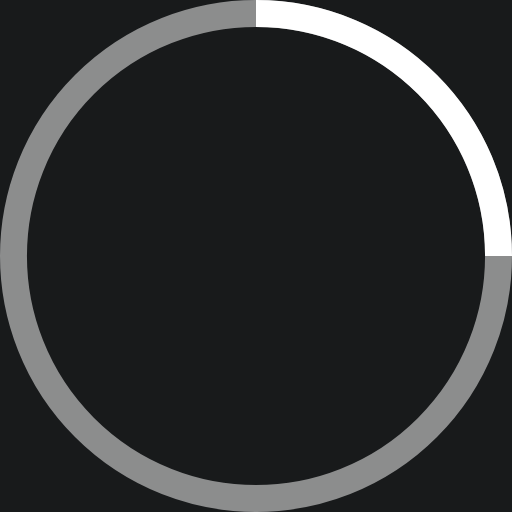
t = 0.00 s
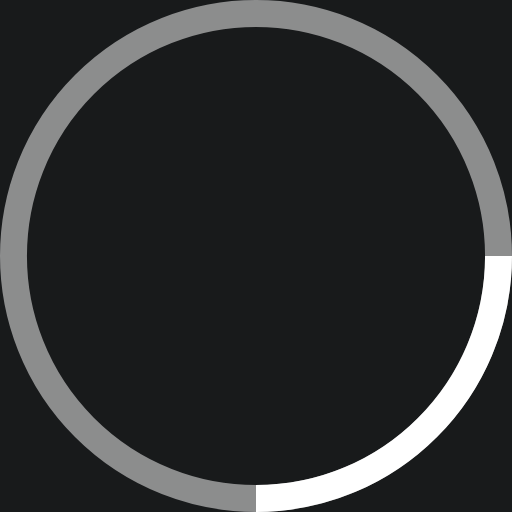
t = 0.25 s
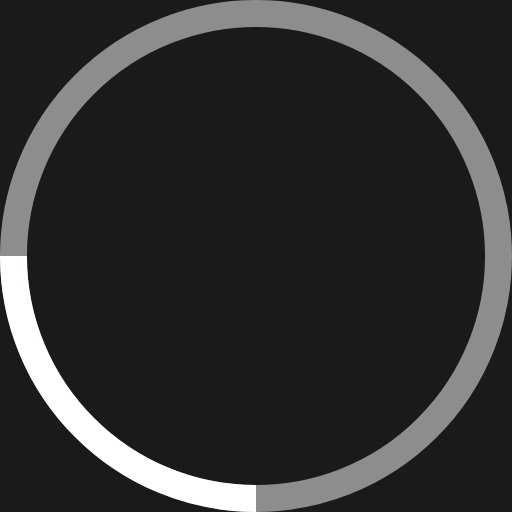
t = 0.50 s
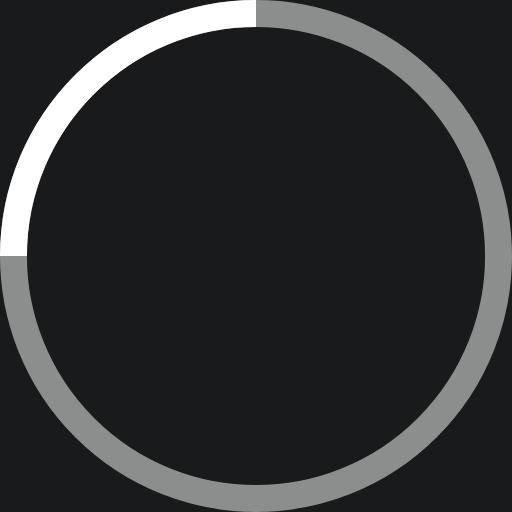
t = 0.75 s

The animated SVG that drew these frames (rendered in a browser with its animation timeline set to each time). Animation: 1 SMIL element (animateTransform=1); one cycle of 1.00 s, repeats indefinitely.

<svg xmlns="http://www.w3.org/2000/svg" width="38" height="38" viewBox="0 0 38 38" stroke="#fff">
    <g fill="none" fill-rule="evenodd">
        <g transform="translate(1 1)" stroke-width="2">
            <circle stroke-opacity=".5" cx="18" cy="18" r="18"/>
            <path d="M36 18c0-9.94-8.06-18-18-18">
                <animateTransform attributeName="transform" type="rotate" from="0 18 18" to="360 18 18" dur="1s" repeatCount="indefinite"/>
            </path>
        </g>
    </g>
<style xmlns="" class="darkreader darkreader--fallback">html, body, body :not(iframe) {
    background-color: #181a1b !important;
    border-color: #776e62 !important;
    color: #e8e6e3 !important;
}</style></svg>
